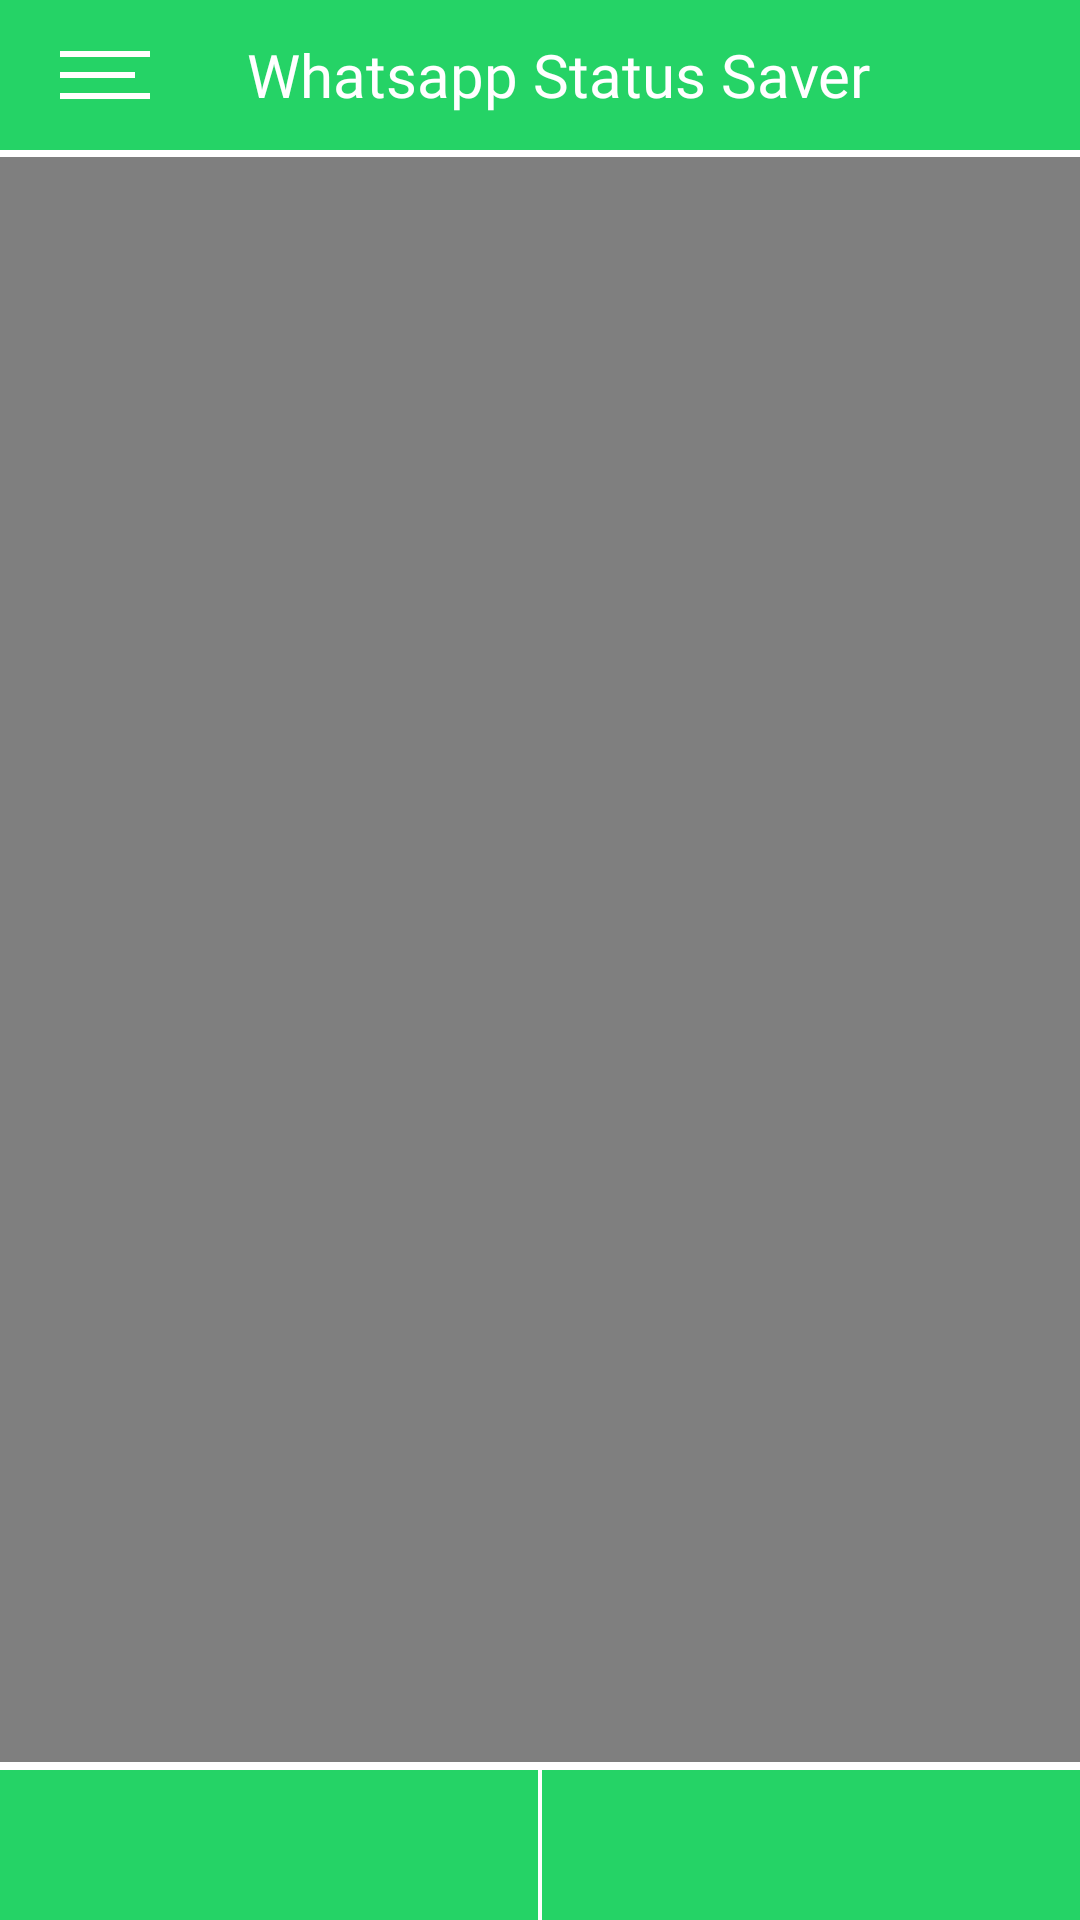

This screen was rendered from an Android layout file. Write that file and the resources it references.
<!-- AndroidManifest.xml: application theme Theme.WhatsappStatusSaver -->
<!-- res/layout/activity_video_status.xml -->
<?xml version="1.0" encoding="utf-8"?>
<RelativeLayout xmlns:android="http://schemas.android.com/apk/res/android"
    xmlns:app="http://schemas.android.com/apk/res-auto"
    xmlns:tools="http://schemas.android.com/tools"
    android:layout_width="match_parent"
    android:layout_height="match_parent"
    tools:context=".VideoStatus">





    <LinearLayout
        android:id="@+id/linearLayout"
        android:layout_width="match_parent"
        android:layout_height="50dp"
        android:background="@color/MainColor"
        android:orientation="horizontal"
        android:weightSum="1"
        app:layout_constraintEnd_toEndOf="parent"
        app:layout_constraintStart_toStartOf="parent"
        app:layout_constraintTop_toTopOf="parent">

        <LinearLayout
            android:id="@+id/layout_menu_icon"
            android:layout_width="wrap_content"
            android:layout_height="match_parent"
            android:layout_gravity="start"
            android:layout_marginLeft="20dp"
            android:gravity="center_vertical"
            android:orientation="vertical"

            >

            <View
                android:id="@+id/divider"
                android:layout_width="30dp"
                android:layout_height="2dp"
                android:background="@color/white" />

            <View
                android:id="@+id/divider2"
                android:layout_width="25dp"
                android:layout_height="2dp"
                android:layout_marginTop="5dp"
                android:background="@color/white" />

            <View
                android:id="@+id/divider3"
                android:layout_width="30dp"
                android:layout_height="2dp"
                android:layout_marginTop="5dp"
                android:background="@color/white" />


        </LinearLayout>

        <TextView
            android:id="@+id/textView2"
            android:layout_width="wrap_content"
            android:layout_height="wrap_content"
            android:layout_gravity="center"
            android:layout_weight="1"
            android:fontFamily="@font/poppins_medium"
            android:layout_marginLeft="20dp"
            android:text="@string/app_name"
            android:textAlignment="center"
            android:textColor="@color/white"
            android:textSize="20sp"
            tools:ignore="TextContrastCheck" />

        <Button
            android:id="@+id/howto"
            android:layout_width="48dp"
            android:layout_height="wrap_content"
            android:layout_gravity="end"
            android:layout_marginRight="10dp"
            android:background="@android:color/transparent"
            app:icon="@drawable/ic_round_help_24"
            app:iconTint="@color/white"
            tools:ignore="SpeakableTextPresentCheck" />

    </LinearLayout>


    <RelativeLayout
        android:layout_width="match_parent"
        android:layout_height="match_parent"

        android:layout_below="@+id/linearLayout"
        android:background="@color/white">

        <RelativeLayout
            android:layout_width="match_parent"
            android:layout_centerHorizontal="true"
            android:layout_centerVertical="true"
            android:layout_above="@+id/components"
            android:layout_centerInParent="true"
            android:layout_height="match_parent">

            <VideoView
                android:layout_width="match_parent"
                android:layout_height="match_parent"
                android:layout_centerInParent="true"
                android:layout_centerHorizontal="true"
                android:layout_centerVertical="true"
                android:fitsSystemWindows="true"
                android:layout_gravity="center"
                android:padding="10dp"
                android:id="@+id/particularVideo"
                android:layout_marginBottom="5dp"/>

        </RelativeLayout>

        <LinearLayout
            android:layout_width="match_parent"
            android:id="@+id/components"
            android:layout_alignParentBottom="true"
            android:orientation="horizontal"

            android:layout_height="wrap_content">

            <ImageButton
                android:id="@+id/downloadStatus"
                android:layout_width="match_parent"
                android:background="@color/MainColor"
                android:layout_weight="1"
                android:src="@drawable/icon_feather_download"
                android:layout_marginRight="0.7dp"
                android:layout_height="50dp"/>

            <ImageButton
                android:id="@+id/shareStatusVideo"
                android:layout_width="match_parent"
                android:layout_height="50dp"
                android:layout_weight="1"
                android:layout_marginLeft="0.7dp"
                android:src="@drawable/ic_baseline_share_24"
                android:background="@color/MainColor"
                />

        </LinearLayout>

    </RelativeLayout>


</RelativeLayout>
<!-- resources referenced by this layout -->
<resources>
  <color name="MainColor">#25D366</color>
  <color name="white">#FFFFFFFF</color>
  <string name="app_name">Whatsapp Status Saver</string>
  <style name="Theme.WhatsappStatusSaver" parent="Theme.MaterialComponents.DayNight.NoActionBar">
          
          <item name="colorPrimary">@color/MainColor</item>
          <item name="colorPrimaryVariant">@color/purple_700</item>
          <item name="colorOnPrimary">@color/white</item>
          
          <item name="colorSecondary">@color/teal_200</item>
          <item name="colorSecondaryVariant">@color/teal_700</item>
          <item name="colorOnSecondary">@color/black</item>
          
          <item name="android:statusBarColor" tools:targetApi="l">?attr/colorPrimaryVariant</item>
          <item name="android:textColor">@color/menutextcolor</item>
          
      </style>
  <color name="purple_700">#0DB64C</color>
  <color name="teal_200">#FF03DAC5</color>
  <color name="teal_700">#FF018786</color>
  <color name="black">#FF000000</color>
  <color name="menutextcolor">#302F2F</color>
</resources>
